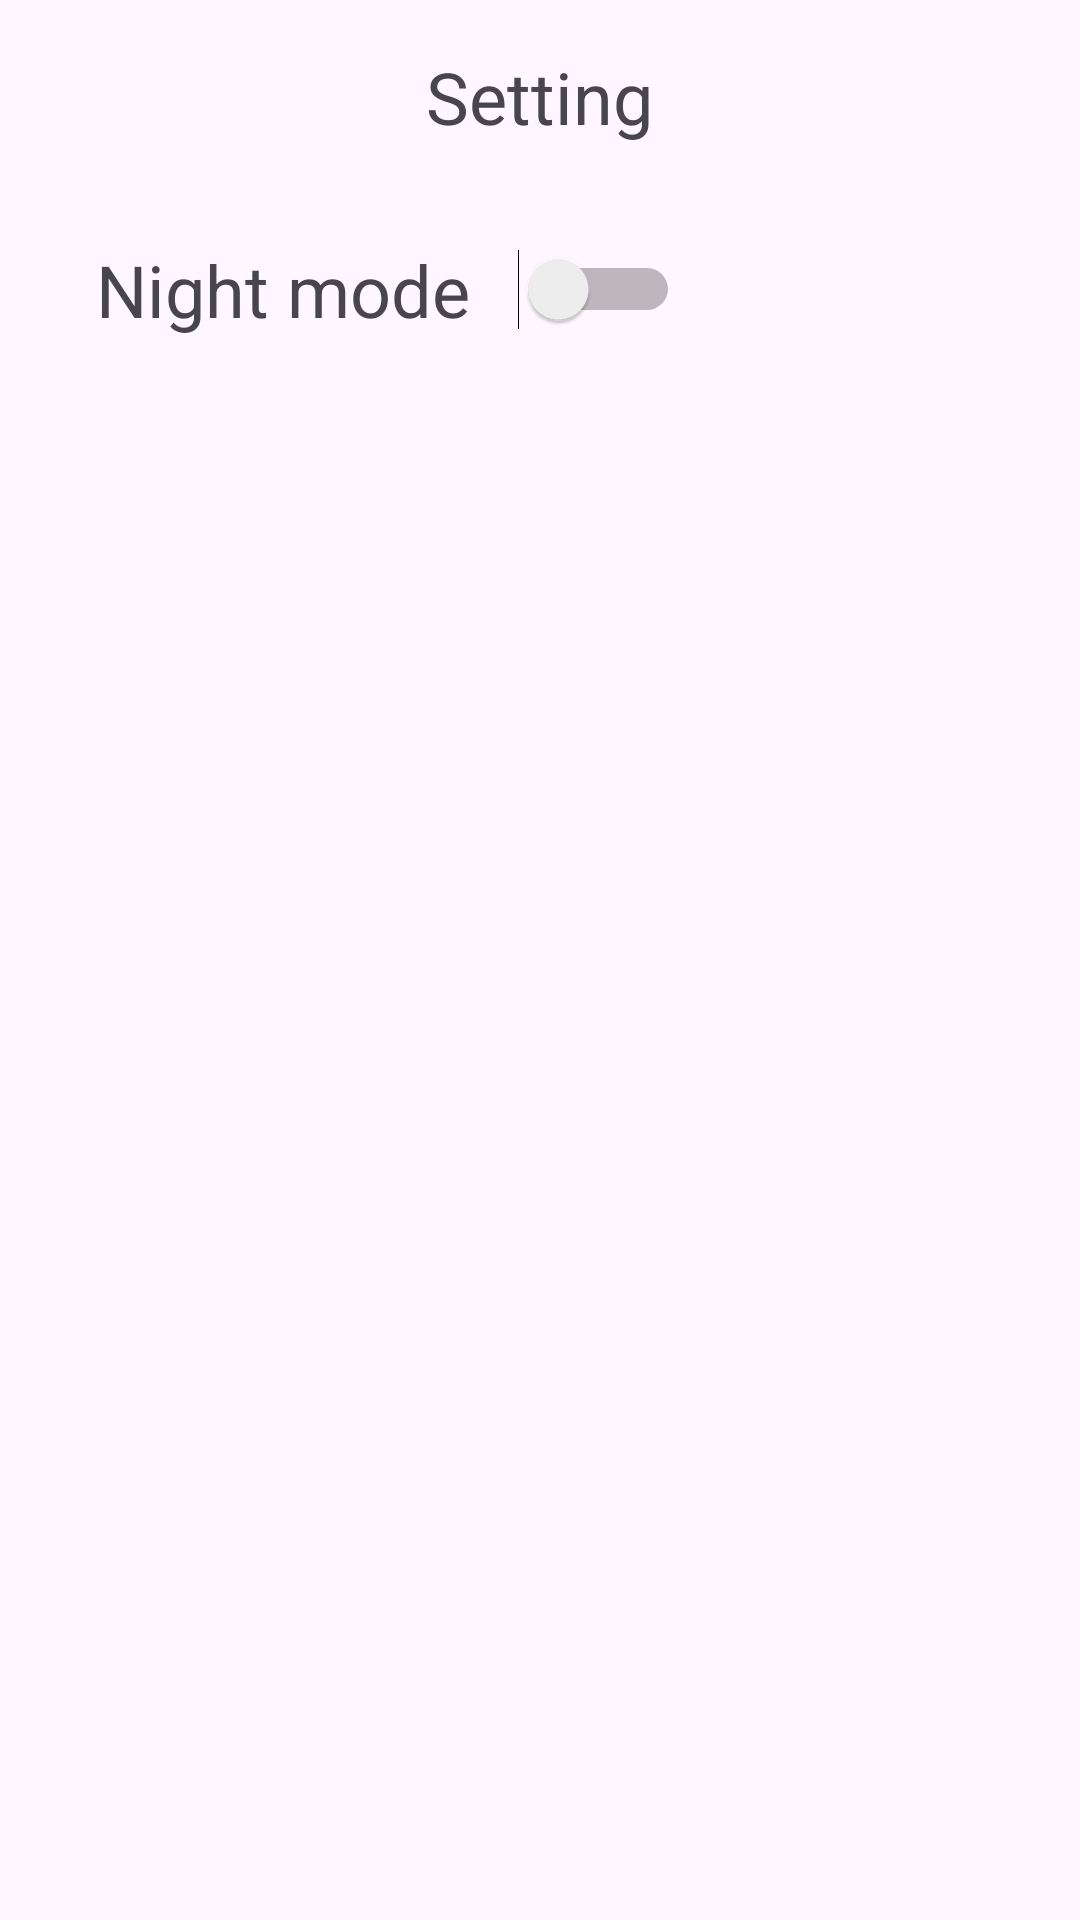

Produce the Android XML layout that renders to this screen, including the resource entries it uses.
<!-- AndroidManifest.xml: application theme Theme.CaloTracker -->
<!-- res/layout/fragment_setting.xml -->
<?xml version="1.0" encoding="utf-8"?>
<RelativeLayout xmlns:android="http://schemas.android.com/apk/res/android"
    android:layout_width="match_parent"
    android:layout_height="match_parent">
    <LinearLayout
        xmlns:android="http://schemas.android.com/apk/res/android"
        android:layout_width="match_parent"
        android:layout_height="match_parent"
        android:orientation="vertical"
        android:padding="16dp">

        <TextView
            android:layout_width="wrap_content"
            android:layout_height="wrap_content"
            android:text="Setting"
            android:textSize="24sp"
            android:layout_gravity="center_horizontal"
            android:layout_marginBottom="16dp"/>
    <LinearLayout
        xmlns:android="http://schemas.android.com/apk/res/android"
        android:layout_width="match_parent"
        android:layout_height="match_parent"
        android:orientation="horizontal"
        android:padding="16dp">
        <TextView
            android:layout_width="wrap_content"
            android:layout_height="wrap_content"
            android:text="Night mode"
            android:textSize="24sp"
            android:layout_gravity="center_horizontal"
            android:layout_centerVertical="true"
            android:layout_marginBottom="16dp"/>
        <Switch
            android:layout_marginLeft="16dp"
            android:id="@+id/nightModeSwitch"
            android:layout_width="wrap_content"
            android:textSize="24sp"
            android:layout_centerVertical="true"
            android:layout_height="wrap_content"
            android:layout_marginBottom="16dp"/>
    </LinearLayout>

    </LinearLayout>
</RelativeLayout>
<!-- resources referenced by this layout -->
<resources>
  <style name="Theme.CaloTracker" parent="Base.Theme.CaloTracker" />
  <style name="Base.Theme.CaloTracker" parent="Theme.Material3.DayNight.NoActionBar">
          
          
      </style>
</resources>
